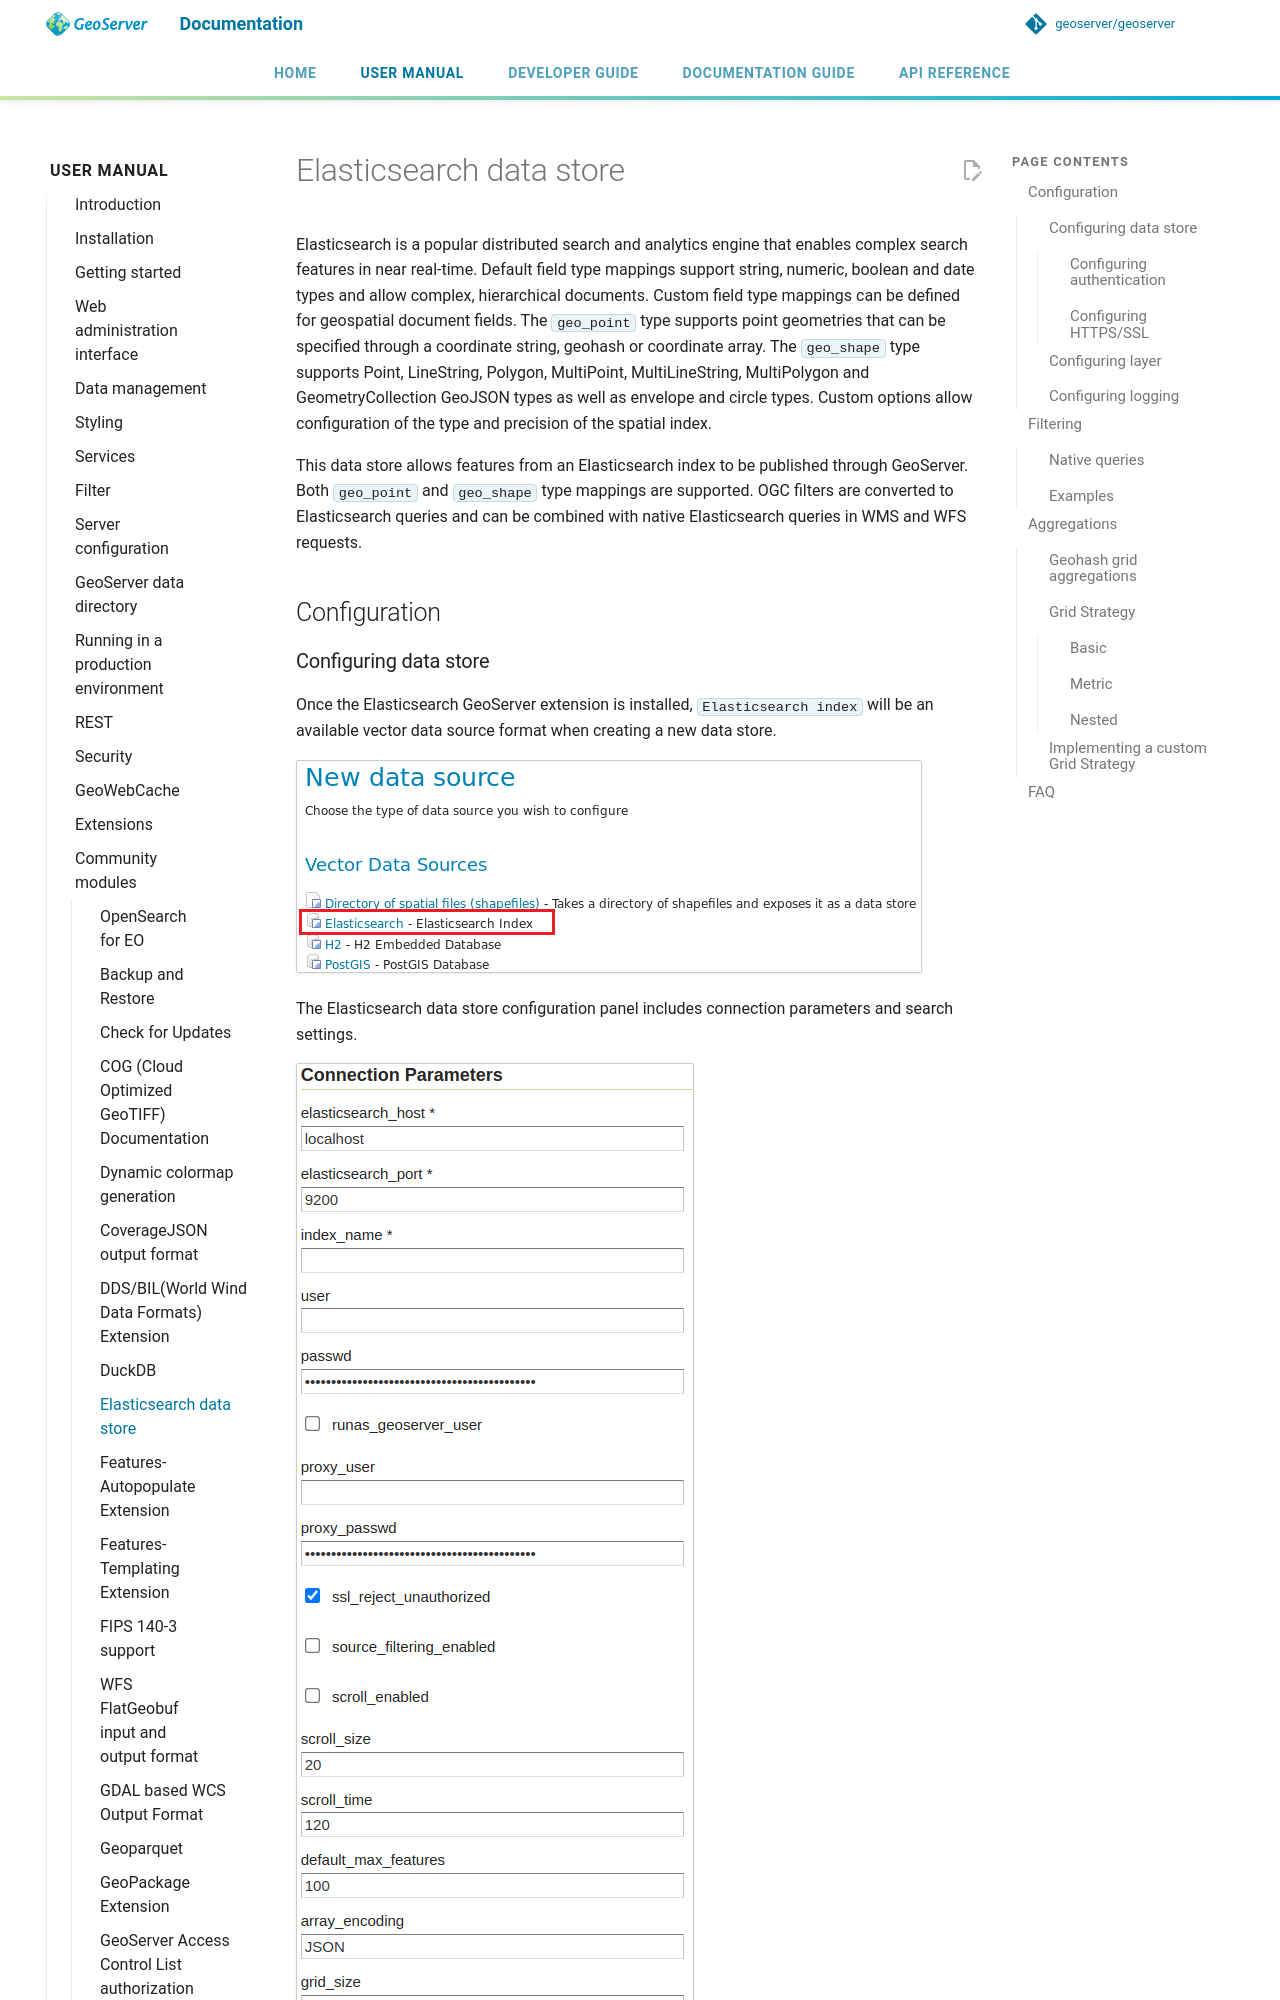

repository: JavaAPEXX/geoserver-Migrated20261119214137 · page: latest/en/user/community/elasticsearch/index.html · generator: mkdocs

# Elasticsearch data store

Elasticsearch is a popular distributed search and analytics engine that enables complex search features in near real-time. Default field type mappings support string, numeric, boolean and date types and allow complex, hierarchical documents. Custom field type mappings can be defined for geospatial document fields. The `geo_point` type supports point geometries that can be specified through a coordinate string, geohash or coordinate array. The `geo_shape` type supports Point, LineString, Polygon, MultiPoint, MultiLineString, MultiPolygon and GeometryCollection GeoJSON types as well as envelope and circle types. Custom options allow configuration of the type and precision of the spatial index.

This data store allows features from an Elasticsearch index to be published through GeoServer. Both `geo_point` and `geo_shape` type mappings are supported. OGC filters are converted to Elasticsearch queries and can be combined with native Elasticsearch queries in WMS and WFS requests.

## Configuration
